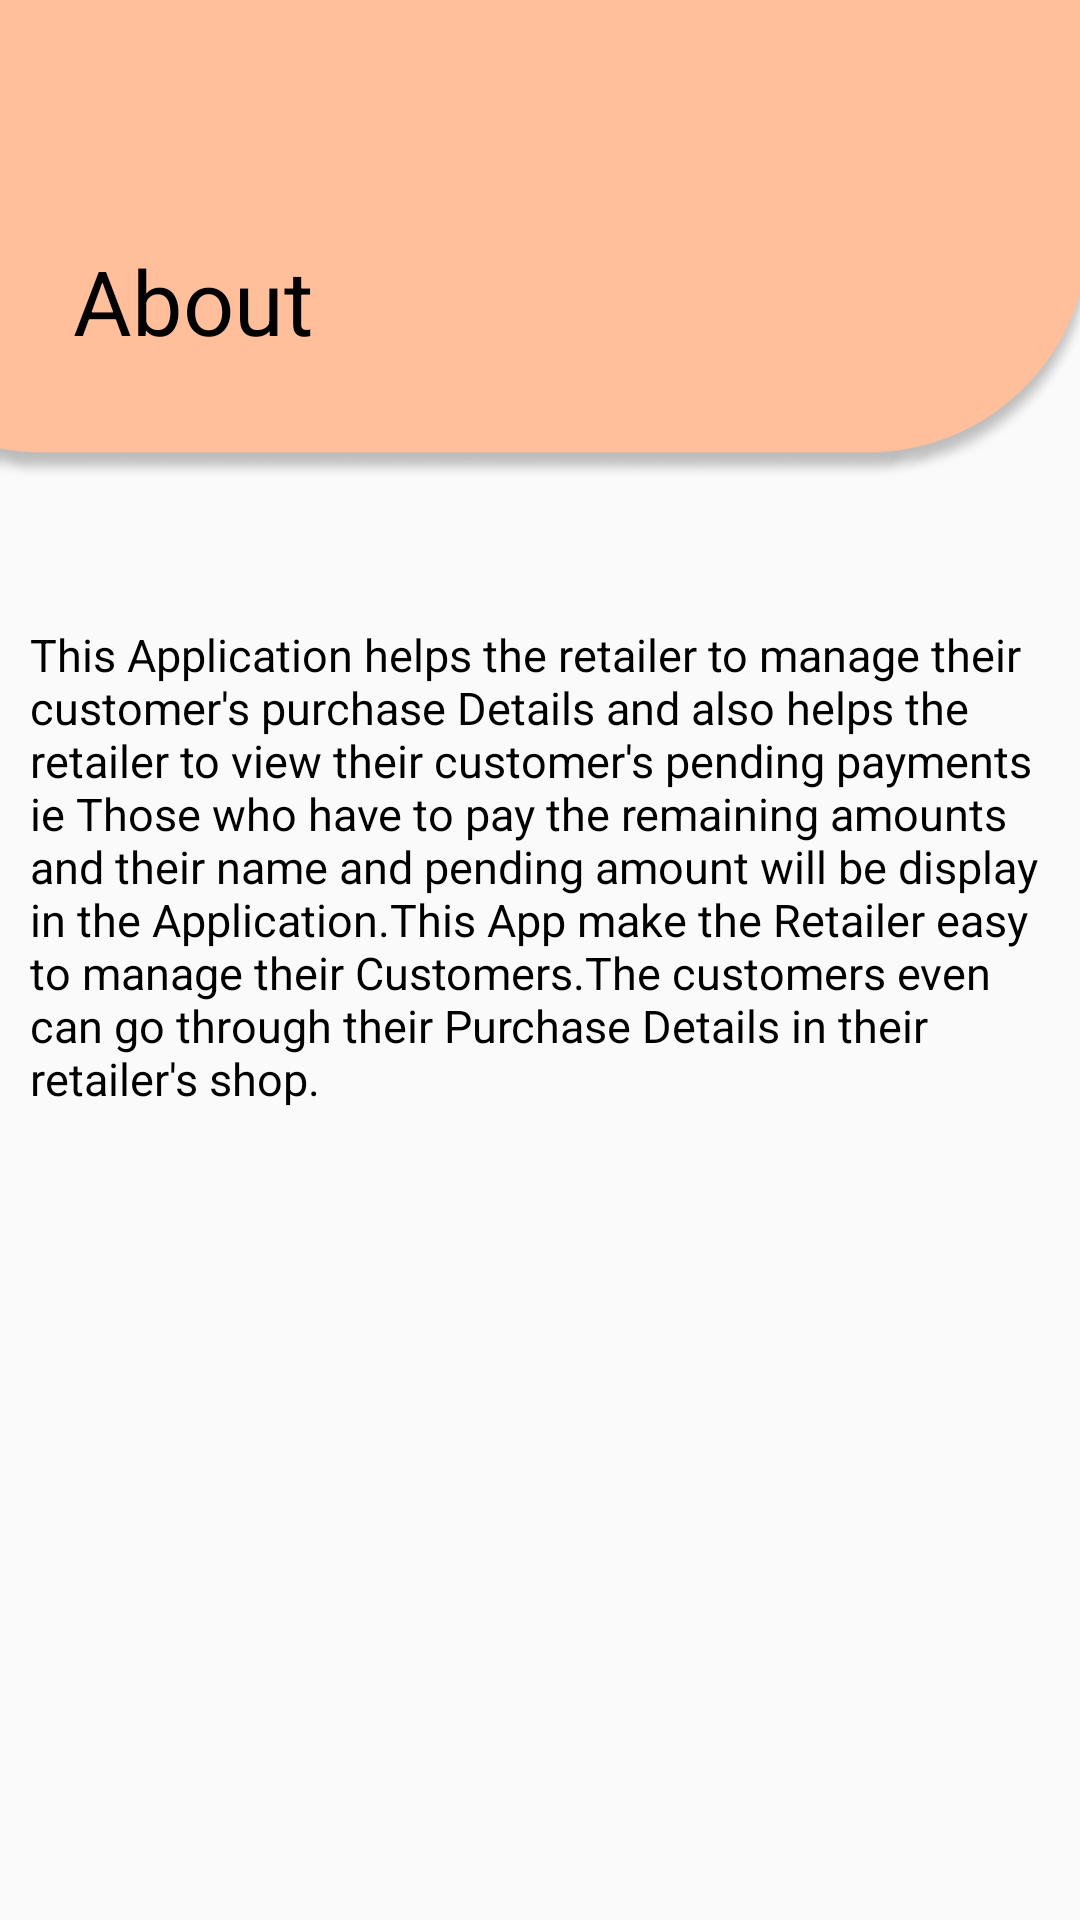

Write the Android layout XML for this screen, with the resource values it uses.
<!-- AndroidManifest.xml: application theme Theme.DigitalPaymentsBook -->
<!-- res/layout/activity_about.xml -->
<?xml version="1.0" encoding="utf-8"?>
<androidx.constraintlayout.widget.ConstraintLayout xmlns:android="http://schemas.android.com/apk/res/android"
    xmlns:app="http://schemas.android.com/apk/res-auto"
    xmlns:tools="http://schemas.android.com/tools"
    android:layout_width="match_parent"
    android:layout_height="match_parent"
    tools:context=".AboutActivity">

    <ImageView
        android:id="@+id/imageView9"
        android:layout_width="0dp"
        android:layout_height="160dp"
        android:scaleType="centerCrop"
        android:src="@drawable/profile_rectangle"
        app:layout_constraintDimensionRatio="1:0"
        app:layout_constraintEnd_toEndOf="@id/rectangleEnd"
        app:layout_constraintHorizontal_bias="0.0"
        app:layout_constraintStart_toStartOf="@id/rectangleStart"
        app:layout_constraintTop_toTopOf="parent" />

    <androidx.constraintlayout.widget.Guideline
        android:id="@+id/rectangleStart"
        android:layout_width="wrap_content"
        android:layout_height="wrap_content"
        android:orientation="vertical"
        app:layout_constraintGuide_percent="0"/>

    <androidx.constraintlayout.widget.Guideline
        android:id="@+id/rectangleEnd"
        android:layout_width="wrap_content"
        android:layout_height="wrap_content"
        android:orientation="vertical"
        app:layout_constraintGuide_percent="1" />

    <TextView
        android:layout_width="wrap_content"
        android:layout_height="wrap_content"
        android:layout_marginTop="80dp"
        android:text="About"
        android:textColor="@color/black"
        android:textSize="30dp"
        app:layout_constraintEnd_toEndOf="parent"
        app:layout_constraintHorizontal_bias="0.087"
        app:layout_constraintStart_toStartOf="@+id/imageView9"
        app:layout_constraintTop_toTopOf="parent" />

    <TextView
        android:id="@+id/AboutText"
        android:layout_width="wrap_content"
        android:layout_height="wrap_content"
        android:layout_gravity="center_vertical|end"
        android:layout_marginStart="10dp"
        android:layout_marginTop="48dp"
        android:layout_marginEnd="10dp"
        android:paddingStart="10dp"
        android:paddingEnd="10dp"
        android:paddingRight="10dp"
        android:text="This Application helps the retailer to manage their customer's purchase Details and also helps the
retailer to view their customer's pending payments ie Those who have to pay the remaining amounts and their name and pending
amount will be display in the Application.This App make the Retailer easy to manage their Customers.The customers even can go through their
Purchase Details in their retailer's shop."
        android:textColor="@color/black"
        android:textSize="15dp"
        app:layout_constraintEnd_toEndOf="parent"
        app:layout_constraintStart_toStartOf="parent"
        app:layout_constraintTop_toBottomOf="@+id/imageView9" />


</androidx.constraintlayout.widget.ConstraintLayout>
<!-- resources referenced by this layout -->
<resources>
  <color name="black">#FF000000</color>
  <!-- drawable profile_rectangle: png bitmap (drawable-xxxhdpi, 41817 bytes) -->
  <style name="Theme.DigitalPaymentsBook" parent="Theme.AppCompat.Light.NoActionBar">
          
          <item name="colorPrimary">@color/purple_500</item>
          <item name="colorPrimaryVariant">@color/purple_700</item>
          <item name="colorOnPrimary">#FFFFFF</item>
          
          <item name="colorSecondary">@color/teal_200</item>
          <item name="colorSecondaryVariant">@color/teal_700</item>
          <item name="colorOnSecondary">@color/black</item>
          
          <item name="android:statusBarColor" tools:targetApi="l">#FFBF9B</item>
          
      </style>
  <color name="purple_500">#FF6200EE</color>
  <color name="purple_700">#FF3700B3</color>
  <color name="teal_200">#FF03DAC5</color>
  <color name="teal_700">#FF018786</color>
</resources>
